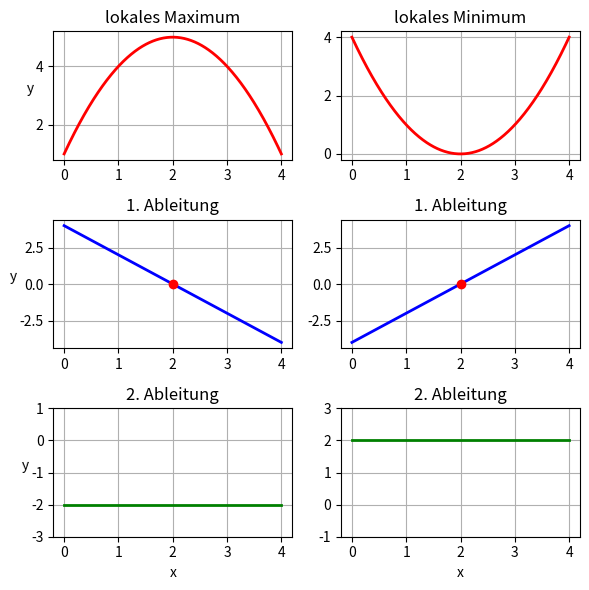

This figure's Python source:
#L_09_01.py
#Extremwerte zeichnen
import numpy as np
import matplotlib.pyplot as plt
x1,x2=0,4
#Funktionsdefinition
def fmax(x):
    return -(x-2)**2+5
#Funktionsdefinition
def fmin(x):
    return (x-2)**2
#zentraler Differenzenquotient
def derivative(f,x,h=1e-3):
    return (f(x+h)-f(x-h))/(2*h)
#1. Ableitung
def fmax_1(x):
    return derivative(fmax,x)
#2. Ableitung
def fmax_2(x):
    return derivative(fmax_1,x)
#1. Ableitung
def fmin_1(x):
    return derivative(fmin,x)
#2. Ableitung
def fmin_2(x):
    return derivative(fmin_1,x)
x = np.linspace(x1,x2,500)
#3 Zeilen 2 Spalten
fig,ax = plt.subplots(3,2,figsize=(6,6))
#1. Zeile, 1. Spalte
ax[0,0].set_title("lokales Maximum")
ax[0,0].plot(x,fmax(x),lw=2,color='r')
ax[0,0].grid(True)
ax[0,0].set_ylabel("y",rotation=True)
#2. Zeile, 1. Spalte
ax[1,0].set_title("1. Ableitung")
ax[1,0].plot(x,fmax_1(x),lw=2,color='b')
ax[1,0].plot(2,0,'ro') #Nullstelle
ax[1,0].grid(True)
ax[1,0].set_ylabel("y",rotation=True)
#3. Zeile, 1.Spalte 
ax[2,0].set_title("2. Ableitung")
ax[2,0].plot(x,fmax_2(x),lw=2,color='g')
ax[2,0].set_ylim(-3,1)
ax[2,0].grid(True)
ax[2,0].set_xlabel("x")
ax[2,0].set_ylabel("y",rotation=True)
#1. Zeile, 2. Spalte
ax[0,1].set_title("lokales Minimum")
ax[0,1].plot(x,fmin(x),lw=2,color='r')
ax[0,1].grid(True)
#2. Zeile, 2. Spalte
ax[1,1].set_title("1. Ableitung")
ax[1,1].plot(x,fmin_1(x),lw=2,color='b')
ax[1,1].plot(2,0,'ro') #Nullstelle
ax[1,1].grid(True)
#3. Zeile, 2. Spalte
ax[2,1].set_title("2. Ableitung")
ax[2,1].plot(x,fmin_2(x),lw=2,color='g')
ax[2,1].set_ylim(-1,3)
ax[2,1].grid(True)
ax[2,1].set_xlabel("x")
fig.tight_layout()
plt.show()
